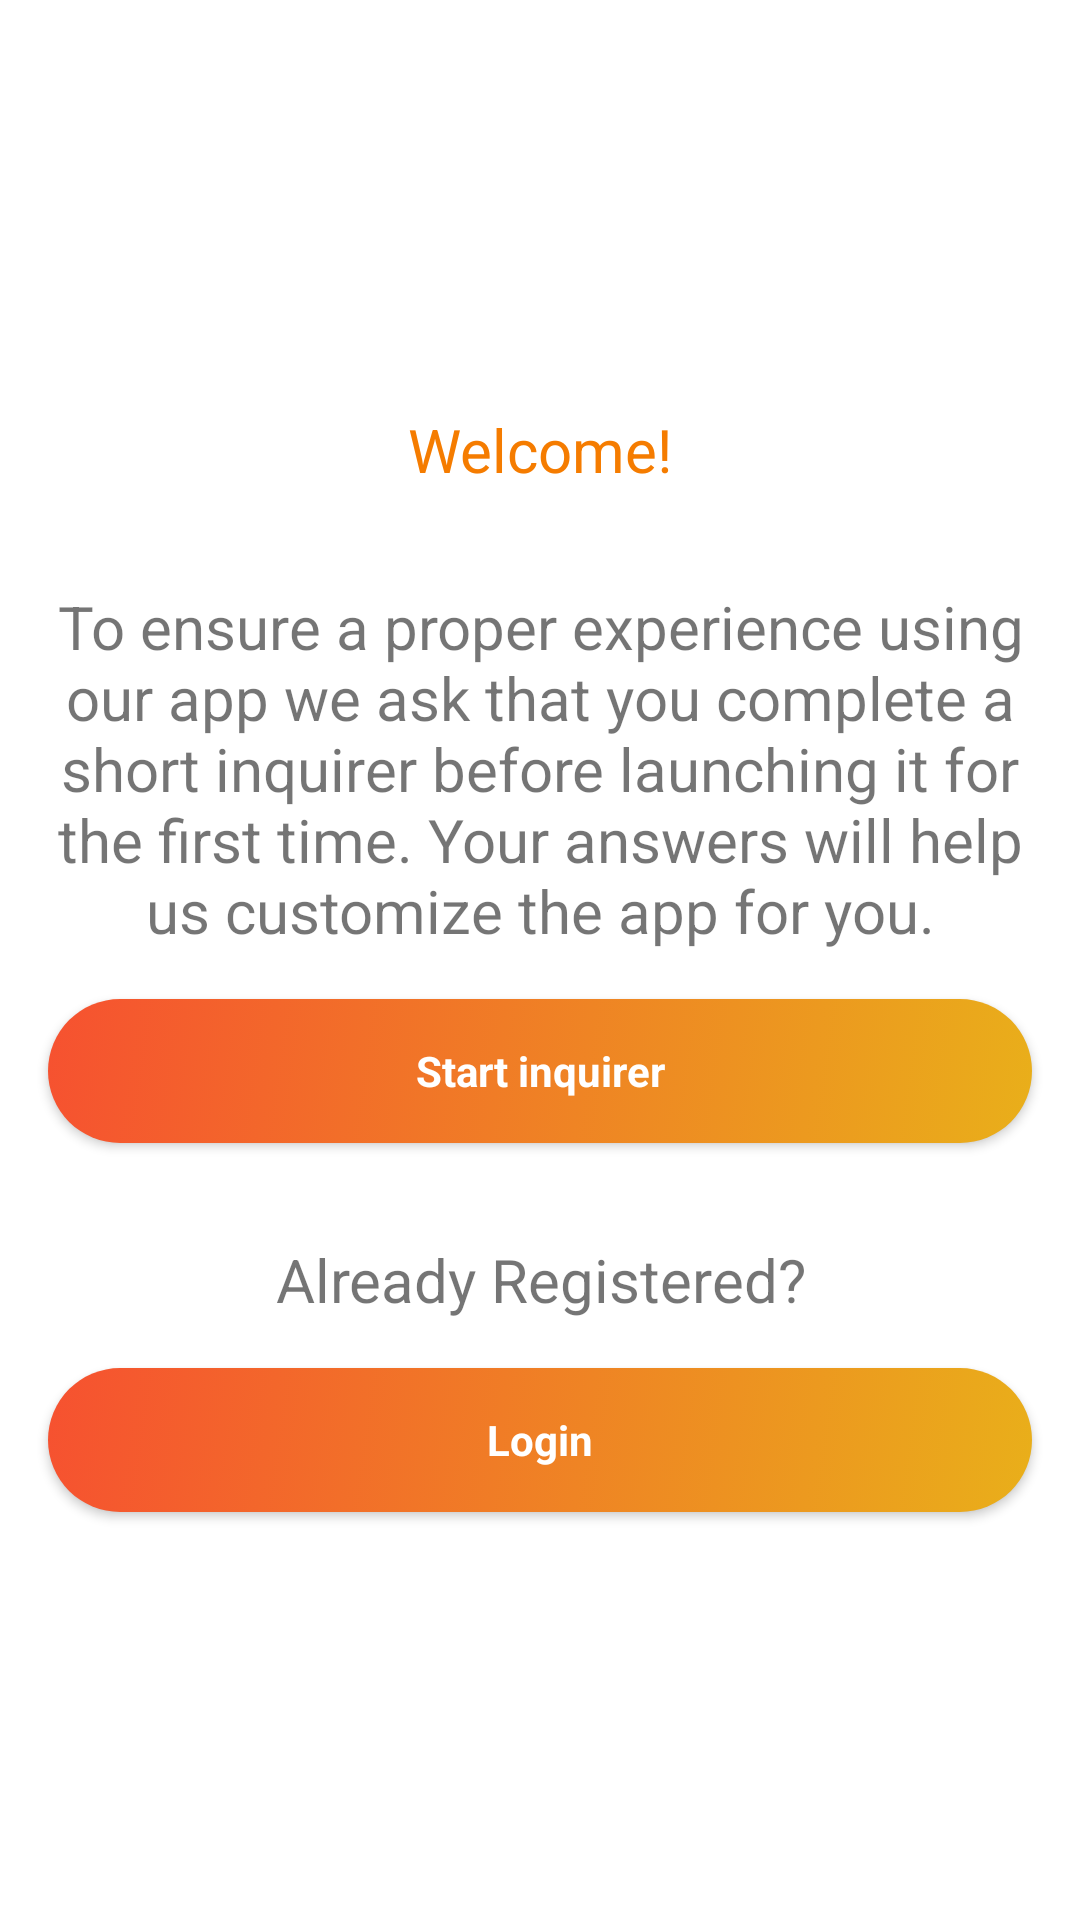

Layout XML and referenced resources for this Android screen:
<!-- AndroidManifest.xml: application theme Theme.TestAppForOnboarding -->
<!-- res/layout/fragment_welcome.xml -->
<?xml version="1.0" encoding="utf-8"?>
<ScrollView xmlns:android="http://schemas.android.com/apk/res/android"
    xmlns:app="http://schemas.android.com/apk/res-auto"
    android:layout_width="match_parent"
    android:layout_height="match_parent"
    android:fillViewport="true">

    <androidx.constraintlayout.widget.ConstraintLayout
        android:layout_width="match_parent"
        android:layout_height="wrap_content">

        <androidx.constraintlayout.widget.Guideline
            android:id="@+id/guideline_left"
            android:layout_width="wrap_content"
            android:layout_height="wrap_content"
            android:orientation="vertical"
            app:layout_constraintGuide_begin="@dimen/space_beforeOrAfterElement" />

        <androidx.constraintlayout.widget.Guideline
            android:id="@+id/guideline_right"
            android:layout_width="wrap_content"
            android:layout_height="wrap_content"
            android:orientation="vertical"
            app:layout_constraintGuide_end="@dimen/space_beforeOrAfterElement" />

        <TextView
            android:id="@+id/title_welcome"
            android:layout_width="0dp"
            android:layout_height="wrap_content"
            android:layout_marginTop="@dimen/space_32"
            android:layout_marginBottom="@dimen/space_32"
            android:text="@string/welcome_tittle"
            android:textAlignment="center"
            android:textColor="#F57C00"
            android:textSize="20sp"
            android:visibility="visible"
            app:layout_constraintBottom_toTopOf="@+id/text_for_onboarding"
            app:layout_constraintEnd_toEndOf="@+id/guideline_right"
            app:layout_constraintStart_toStartOf="@+id/guideline_left"
            app:layout_constraintTop_toTopOf="parent"
            app:layout_constraintVertical_chainStyle="packed" />

        <TextView
            android:id="@+id/text_for_onboarding"
            android:layout_width="0dp"
            android:layout_height="wrap_content"
            android:layout_marginBottom="@dimen/space_beforeOrAfterElement"
            android:text="@string/welcome_text_onboarding"
            android:textAlignment="center"
            android:textSize="20sp"
            android:visibility="visible"
            app:layout_constraintBottom_toTopOf="@+id/button_start_onboarding"
            app:layout_constraintEnd_toEndOf="@+id/guideline_right"
            app:layout_constraintStart_toStartOf="@+id/guideline_left"
            app:layout_constraintTop_toBottomOf="@+id/title_welcome"
            app:layout_constraintVertical_chainStyle="packed" />

        <androidx.appcompat.widget.AppCompatButton
            android:id="@+id/button_start_onboarding"
            style="@style/Widget.AppCompat.ActionButton"
            android:layout_width="0dp"
            android:layout_height="wrap_content"
            android:layout_marginBottom="@dimen/space_32"
            android:background="@drawable/button_rounded_corners"
            android:paddingStart="@dimen/space_32"
            android:paddingEnd="@dimen/space_32"
            android:text="@string/welcome_button_onboarding"
            android:textColor="@color/white"
            android:textSize="@dimen/button_text"
            android:textStyle="bold"
            android:visibility="visible"
            app:backgroundTint="@null"
            app:layout_constraintBottom_toTopOf="@+id/text_for_login"
            app:layout_constraintLeft_toLeftOf="@+id/guideline_left"
            app:layout_constraintRight_toRightOf="@+id/guideline_right"
            app:layout_constraintTop_toBottomOf="@+id/text_for_onboarding"
            app:layout_constraintVertical_chainStyle="packed" />

        <TextView
            android:id="@+id/text_for_login"
            android:layout_width="0dp"
            android:layout_height="wrap_content"
            android:layout_marginBottom="@dimen/space_beforeOrAfterElement"
            android:text="@string/welcome_text_login"
            android:textAlignment="center"
            android:textSize="20sp"
            android:visibility="visible"
            app:layout_constraintBottom_toTopOf="@+id/button_start_login"
            app:layout_constraintEnd_toEndOf="@+id/guideline_right"
            app:layout_constraintStart_toStartOf="@+id/guideline_left"
            app:layout_constraintTop_toBottomOf="@+id/button_start_onboarding"
            app:layout_constraintVertical_chainStyle="packed" />

        <androidx.appcompat.widget.AppCompatButton
            android:id="@+id/button_start_login"
            style="@style/Widget.AppCompat.ActionButton"
            android:layout_width="0dp"
            android:layout_height="wrap_content"
            android:layout_marginBottom="@dimen/space_32"
            android:background="@drawable/button_rounded_corners"
            android:paddingStart="@dimen/space_32"
            android:paddingEnd="@dimen/space_32"
            android:text="@string/welcome_button_login"
            android:textColor="@color/white"
            android:textSize="@dimen/button_text"
            android:textStyle="bold"
            android:visibility="visible"
            app:backgroundTint="@null"
            app:layout_constraintBottom_toBottomOf="parent"
            app:layout_constraintLeft_toLeftOf="@+id/guideline_left"
            app:layout_constraintRight_toRightOf="@+id/guideline_right"
            app:layout_constraintTop_toBottomOf="@+id/text_for_login"
            app:layout_constraintVertical_chainStyle="packed" />

    </androidx.constraintlayout.widget.ConstraintLayout>

</ScrollView>
<!-- resources referenced by this layout -->
<resources>
  <color name="white">#FFFFFFFF</color>
  <dimen name="button_text">14sp</dimen>
  <dimen name="space_32">32dp</dimen>
  <dimen name="space_beforeOrAfterElement">16dp</dimen>
  <!-- drawable button_rounded_corners (drawable) -->
  <?xml version="1.0" encoding="utf-8"?>
  <selector
      xmlns:android="http://schemas.android.com/apk/res/android">
      <item android:state_enabled="false">
          <shape>
              <corners android:radius="24dp" />
              <gradient
                  android:angle="315"
                  android:endColor="@color/yellow_gradient_end"
                  android:startColor="@color/orange_gradient_start" />
          </shape>
      </item>
  
      
      <item android:state_pressed="true">
          <shape>
              <corners android:radius="24dp" />
              <gradient
                  android:angle="315"
                  android:endColor="#CCE9AF1A"
                  android:startColor="#CCF65130" />
          </shape>
      </item>
  
      
      <item android:state_enabled="true">
          <shape>
              <corners android:radius="24dp" />
              <gradient
                  android:angle="315"
                  android:endColor="@color/yellow_gradient_end"
                  android:startColor="@color/orange_gradient_start" />
          </shape>
      </item>
  
  </selector>
  <string name="welcome_button_login">Login</string>
  <string name="welcome_button_onboarding">Start inquirer</string>
  <string name="welcome_text_login">Already Registered?</string>
  <string name="welcome_text_onboarding">To ensure a proper experience using our app we ask that you complete a short inquirer before launching it for the first time. Your answers will help us customize the app for you.</string>
  <string name="welcome_tittle">Welcome!</string>
  <style name="Theme.TestAppForOnboarding" parent="Theme.MaterialComponents.DayNight.DarkActionBar">
          
          <item name="colorPrimary">@color/purple_500</item>
          <item name="colorPrimaryVariant">@color/purple_700</item>
          <item name="colorOnPrimary">@color/white</item>
          
          <item name="colorSecondary">@color/teal_200</item>
          <item name="colorSecondaryVariant">@color/teal_700</item>
          <item name="colorOnSecondary">@color/black</item>
          
          <item name="android:statusBarColor">?attr/colorPrimaryVariant</item>
          
      </style>
  <color name="yellow_gradient_end">#E9AF1A</color>
  <color name="orange_gradient_start">#F65130</color>
  <color name="purple_500">#FF6200EE</color>
  <color name="purple_700">#FF3700B3</color>
  <color name="teal_200">#FF03DAC5</color>
  <color name="teal_700">#FF018786</color>
  <color name="black">#FF000000</color>
</resources>
